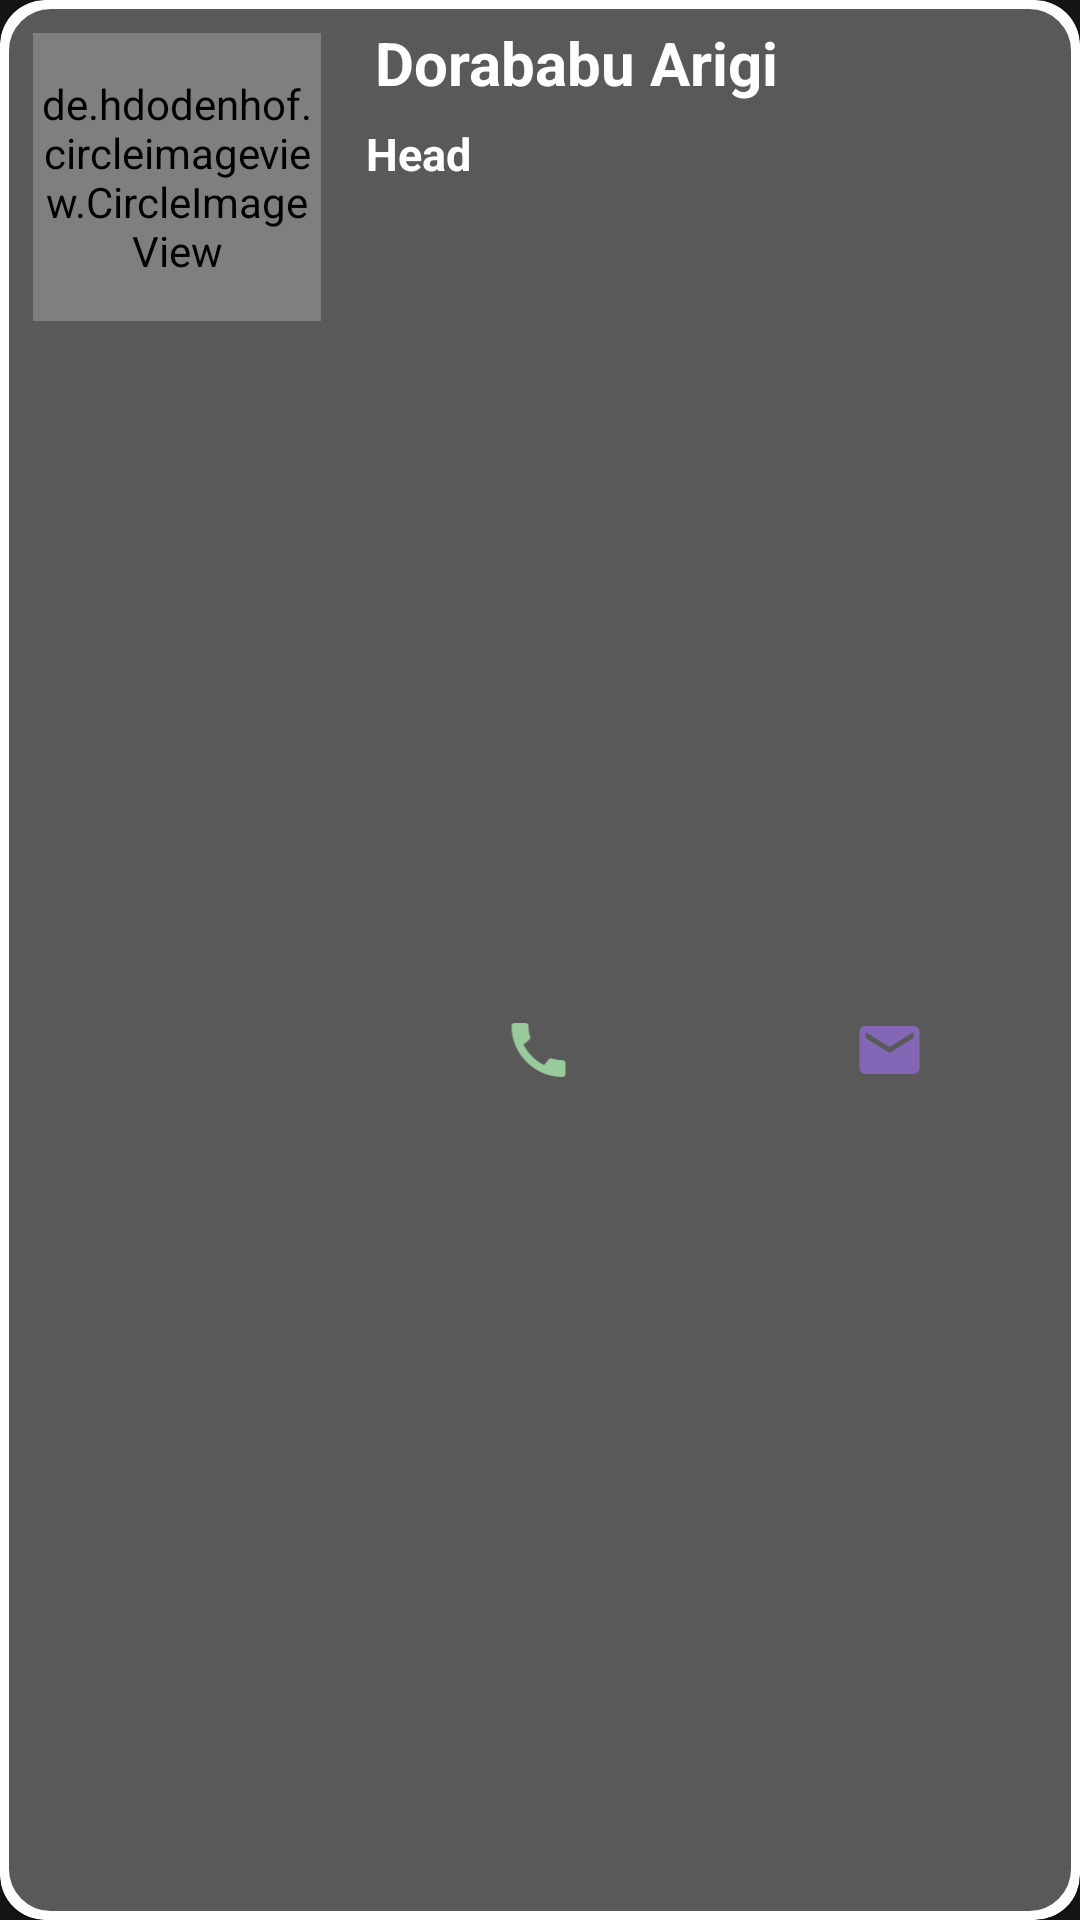

Reconstruct the res/layout file that produces this screen, plus the resources it refers to.
<!-- AndroidManifest.xml: application theme Theme.Shishir_2k23 -->
<!-- res/layout/teammembers_team.xml -->
<?xml version="1.0" encoding="utf-8"?>
<androidx.cardview.widget.CardView xmlns:android="http://schemas.android.com/apk/res/android"
    android:layout_width="match_parent"
    android:layout_height="120dp"
    android:layout_margin="5dp"
    xmlns:app="http://schemas.android.com/apk/res-auto"
    app:cardCornerRadius="15dp"
    app:cardMaxElevation="15dp"
    android:elevation="10dp">
    <RelativeLayout
        android:layout_width="match_parent"
        android:layout_height="match_parent"
        android:layout_margin="1dp"
        android:background="@drawable/image_view">
        <de.hdodenhof.circleimageview.CircleImageView
            xmlns:app="http://schemas.android.com/apk/res-auto"
            android:id="@+id/member_image"
            android:layout_width="96dp"
            android:layout_height="96dp"
            android:layout_margin="10dp"
            app:civ_border_width="3dp"
            app:civ_border_color="#EDEBEB"/>
        <TextView
            android:layout_width="wrap_content"
            android:layout_height="40dp"
            android:textSize="20dp"
            android:gravity="center_vertical"
            android:textStyle="bold"
            android:text="Dorababu Arigi"
            android:textColor="@color/white"
            android:padding="3dp"
            android:layout_toRightOf="@id/member_image"
            android:id="@+id/member_name"
            android:layout_marginLeft="5dp"/>
        <TextView
            android:layout_width="wrap_content"
            android:layout_height="20dp"
            android:textSize="15dp"
            android:gravity="center_vertical"
            android:textStyle="bold"
            android:textColor="@color/white"
            android:text="Head"
            android:layout_toRightOf="@id/member_image"
            android:layout_below="@id/member_name"
            android:id="@+id/member_position"
            android:layout_marginLeft="5dp"/>
        <LinearLayout
            android:layout_width="match_parent"
            android:layout_height="match_parent"
            android:layout_margin="4dp"
            android:layout_toRightOf="@id/member_image"
            android:layout_below="@id/member_position">
            <ImageView
                android:layout_width="0dp"
                android:layout_weight="1"
                android:layout_margin="3dp"
                android:layout_height="wrap_content"
                android:src="@drawable/ic_baseline_call_24"
                android:id="@+id/member_contact"
                android:layout_gravity="center"/>
            <ImageView
                android:layout_width="0dp"
                android:layout_height="wrap_content"
                android:layout_weight="1"
                android:layout_margin="3dp"
                android:layout_gravity="center"
                android:id="@+id/member_email"
                android:src="@drawable/ic_baseline_email_24"/>
        </LinearLayout>


    </RelativeLayout>
</androidx.cardview.widget.CardView>
<!-- resources referenced by this layout -->
<resources>
  <!-- drawable ic_baseline_call_24 (drawable) -->
  <vector android:height="24dp" android:tint="#99CA9B"
      android:viewportHeight="24" android:viewportWidth="24"
      android:width="24dp" xmlns:android="http://schemas.android.com/apk/res/android">
      <path android:fillColor="@android:color/white" android:pathData="M20.01,15.38c-1.23,0 -2.42,-0.2 -3.53,-0.56 -0.35,-0.12 -0.74,-0.03 -1.01,0.24l-1.57,1.97c-2.83,-1.35 -5.48,-3.9 -6.89,-6.83l1.95,-1.66c0.27,-0.28 0.35,-0.67 0.24,-1.02 -0.37,-1.11 -0.56,-2.3 -0.56,-3.53 0,-0.54 -0.45,-0.99 -0.99,-0.99H4.19C3.65,3 3,3.24 3,3.99 3,13.28 10.73,21 20.01,21c0.71,0 0.99,-0.63 0.99,-1.18v-3.45c0,-0.54 -0.45,-0.99 -0.99,-0.99z"/>
  </vector>
  <!-- drawable ic_baseline_email_24 (drawable) -->
  <vector android:height="24dp" android:tint="#8367B6"
      android:viewportHeight="24" android:viewportWidth="24"
      android:width="24dp" xmlns:android="http://schemas.android.com/apk/res/android">
      <path android:fillColor="@android:color/white" android:pathData="M20,4L4,4c-1.1,0 -1.99,0.9 -1.99,2L2,18c0,1.1 0.9,2 2,2h16c1.1,0 2,-0.9 2,-2L22,6c0,-1.1 -0.9,-2 -2,-2zM20,8l-8,5 -8,-5L4,6l8,5 8,-5v2z"/>
  </vector>
  <!-- drawable image_view (drawable) -->
  <?xml version="1.0" encoding="utf-8"?>
  <shape xmlns:android="http://schemas.android.com/apk/res/android"
      android:shape="rectangle">
      <corners android:radius="15dp" />
      <solid android:color="#5A5959" />
      <stroke
          android:width="2dp"
          android:color="@android:color/white" />
  </shape>
  <style name="Theme.Shishir_2k23" parent="Theme.MaterialComponents.DayNight.DarkActionBar">
          
          <item name="colorPrimary">#0C0C0C</item>
          <item name="colorPrimaryVariant">#333030</item>
          <item name="colorOnPrimary">@color/white</item>
          
          <item name="colorSecondary">@color/teal_200</item>
          <item name="colorSecondaryVariant">@color/teal_700</item>
          <item name="colorOnSecondary">@color/black</item>
          
          <item name="android:statusBarColor" tools:targetApi="l">?attr/colorPrimaryVariant</item>
          
          <item name="android:windowBackground">#151515</item>
  
      </style>
  <!-- not gathered from this repository: default colours our renderer supplied (Android Studio template values) -->
  <color name="teal_200">#FF03DAC5</color>
  <color name="teal_700">#FF018786</color>
  <color name="black">#FF000000</color>
  <color name="white">#FFFFFFFF</color>
</resources>
